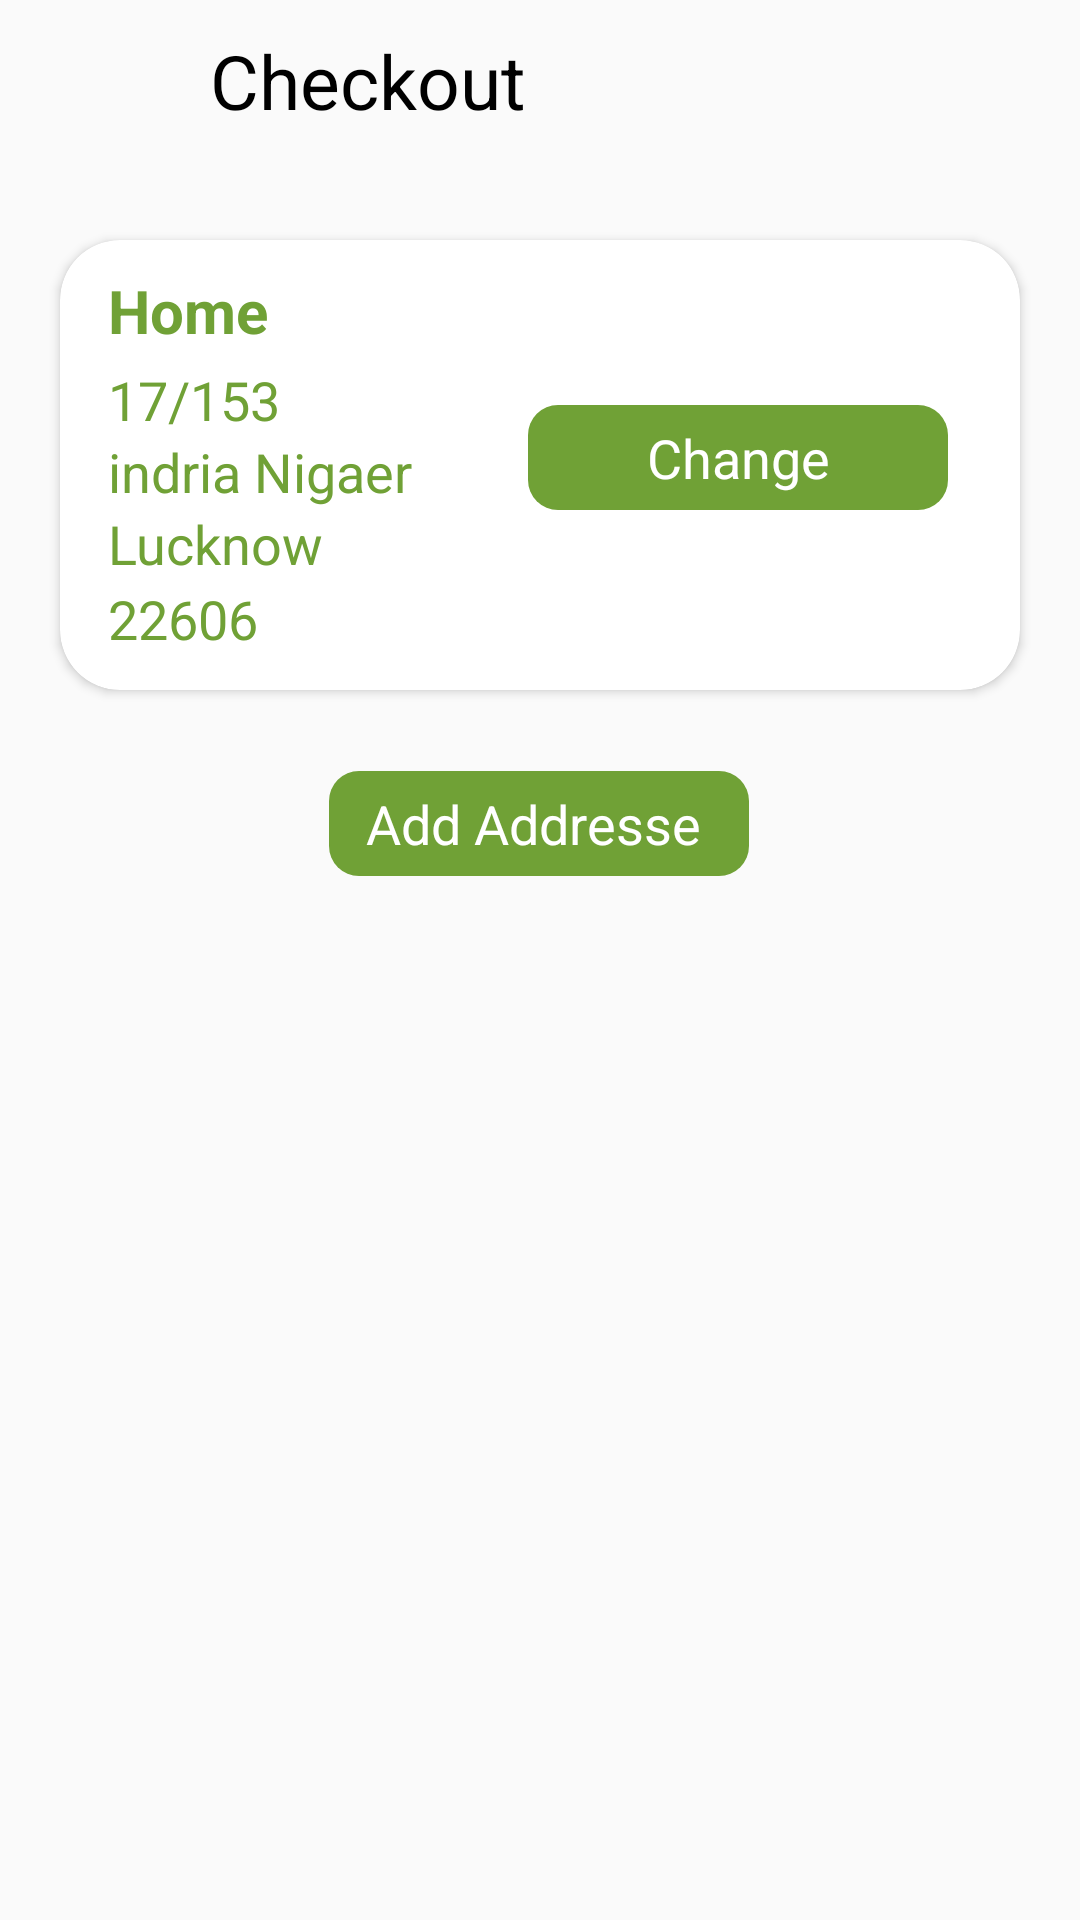

The Android layout XML behind this screen, and the referenced resources:
<!-- AndroidManifest.xml: application theme AppTheme -->
<!-- res/layout/activity_procced.xml -->
<?xml version="1.0" encoding="utf-8"?>
<androidx.constraintlayout.widget.ConstraintLayout xmlns:android="http://schemas.android.com/apk/res/android"
    xmlns:app="http://schemas.android.com/apk/res-auto"
    xmlns:tools="http://schemas.android.com/tools"
    android:layout_width="match_parent"
    android:layout_height="match_parent"
    tools:context=".ui.Procced">

    <LinearLayout
        android:id="@+id/linearLayout5"
        android:layout_width="match_parent"
        android:layout_height="60dp"
        android:orientation="horizontal"
        app:layout_constraintEnd_toEndOf="parent"
        app:layout_constraintStart_toStartOf="parent"
        app:layout_constraintTop_toTopOf="parent">

        <ImageView
            android:id="@+id/bb"
            android:layout_width="50dp"
            android:layout_height="30dp"
            android:layout_margin="10dp"
            app:srcCompat="@drawable/ic_baseline_arrow_back_ios_24"
            tools:ignore="VectorDrawableCompat" />

        <TextView
            android:id="@+id/textView3"
            android:layout_width="wrap_content"
            android:layout_height="wrap_content"
            android:layout_marginTop="10dp"
            android:layout_weight="1"
            android:text="Checkout"
            android:textColor="#000"
            android:textSize="25dp" />

    </LinearLayout>

    <androidx.cardview.widget.CardView
        android:id="@+id/cardView"
        android:layout_width="match_parent"
        android:layout_height="150dp"
        android:layout_margin="20dp"
        app:cardBackgroundColor="#FFF"
        app:cardCornerRadius="20dp"
        app:layout_constraintEnd_toEndOf="parent"
        app:layout_constraintHorizontal_bias="0.0"
        app:layout_constraintStart_toStartOf="parent"
        app:layout_constraintTop_toBottomOf="@+id/linearLayout5">

        <androidx.constraintlayout.widget.ConstraintLayout
            android:layout_width="match_parent"
            android:layout_height="match_parent">

            <TextView
                android:id="@+id/textView8"
                android:layout_width="wrap_content"
                android:layout_height="wrap_content"
                android:layout_marginStart="16dp"
                android:layout_marginLeft="16dp"
                android:layout_marginTop="10dp"
                android:text="Home"
                android:textStyle="bold"
                android:textColor="@color/colorPrimary"
                android:textSize="20dp"
                app:layout_constraintStart_toStartOf="parent"
                app:layout_constraintTop_toTopOf="parent" />

            <TextView
                android:id="@+id/textView4"
                android:layout_width="wrap_content"
                android:layout_height="wrap_content"
                android:layout_marginStart="16dp"
                android:layout_marginLeft="16dp"
                android:layout_marginTop="4dp"
                android:text="17/153"
                android:textColor="@color/colorPrimary"
                android:textSize="18dp"
                app:layout_constraintStart_toStartOf="parent"
                app:layout_constraintTop_toBottomOf="@+id/textView8" />

            <TextView
                android:id="@+id/textView5"
                android:layout_width="wrap_content"
                android:layout_height="wrap_content"
                android:layout_marginStart="16dp"
                android:layout_marginLeft="16dp"
                android:layout_marginTop="28dp"
                android:text="indria Nigaer"
                android:textColor="@color/colorPrimary"
                android:textSize="18dp"
                app:layout_constraintStart_toStartOf="parent"
                app:layout_constraintTop_toBottomOf="@+id/textView8" />

            <TextView
                android:id="@+id/textView15"
                android:layout_width="wrap_content"
                android:layout_height="wrap_content"
                android:layout_marginStart="16dp"
                android:layout_marginLeft="16dp"
                android:layout_marginTop="52dp"
                android:text="Lucknow"
                android:textColor="@color/colorPrimary"
                android:textSize="18dp"
                app:layout_constraintStart_toStartOf="parent"
                app:layout_constraintTop_toBottomOf="@+id/textView8" />

            <TextView
                android:id="@+id/textView17"
                android:layout_width="wrap_content"
                android:layout_height="wrap_content"
                android:layout_marginStart="16dp"
                android:layout_marginLeft="16dp"
                android:layout_marginTop="76dp"
                android:text="22606"
                android:textColor="@color/colorPrimary"
                android:textSize="18dp"
                app:layout_constraintBottom_toBottomOf="parent"
                app:layout_constraintStart_toStartOf="parent"
                app:layout_constraintTop_toBottomOf="@+id/textView8"
                app:layout_constraintVertical_bias="0.076" />

            <TextView
                android:id="@+id/textView19"
                android:layout_width="140dp"
                android:layout_height="35dp"
                android:layout_marginEnd="24dp"
                android:layout_marginRight="24dp"
                android:background="@drawable/back_seeall"
                android:gravity="center"
                android:padding="5dp"
                android:text="Change"
                android:textColor="#FFF"
                android:textSize="18dp"
                app:layout_constraintBottom_toBottomOf="parent"
                app:layout_constraintEnd_toEndOf="parent"
                app:layout_constraintHorizontal_bias="1.0"
                app:layout_constraintStart_toEndOf="@+id/textView5"
                app:layout_constraintTop_toTopOf="parent"
                app:layout_constraintVertical_bias="0.478" />


        </androidx.constraintlayout.widget.ConstraintLayout>
    </androidx.cardview.widget.CardView>

    <TextView
        android:id="@+id/textView20"
        android:layout_width="140dp"
        android:layout_height="35dp"
        android:background="@drawable/back_seeall"
        android:gravity="center"
        android:padding="5dp"
        android:text="Add Addresse "
        android:textColor="#FFF"
        android:textSize="18dp"
        app:layout_constraintBottom_toBottomOf="parent"
        app:layout_constraintEnd_toEndOf="parent"
        app:layout_constraintHorizontal_bias="0.498"
        app:layout_constraintStart_toStartOf="parent"
        app:layout_constraintTop_toBottomOf="@+id/cardView"
        app:layout_constraintVertical_bias="0.072" />
</androidx.constraintlayout.widget.ConstraintLayout>
<!-- resources referenced by this layout -->
<resources>
  <color name="colorPrimary">#70A136</color>
  <!-- drawable back_seeall (drawable) -->
  <?xml version="1.0" encoding="utf-8"?>
  <selector xmlns:android="http://schemas.android.com/apk/res/android">
    <item>
        <shape>
            <solid android:color="@color/colorPrimary"/>
            <corners android:radius="10dp"/>
        </shape>
    </item>
  </selector>
  <style name="AppTheme" parent="Theme.AppCompat.Light.NoActionBar">
          
          <item name="colorPrimary">@color/colorPrimary</item>
          <item name="colorPrimaryDark">@color/colorPrimaryDark</item>
          <item name="colorAccent">@color/colorAccent</item>
          
          <item name="android:windowActivityTransitions" tools:targetApi="lollipop">true</item>
      </style>
  <color name="colorPrimaryDark">#608734</color>
  <color name="colorAccent">#03DAC5</color>
</resources>
